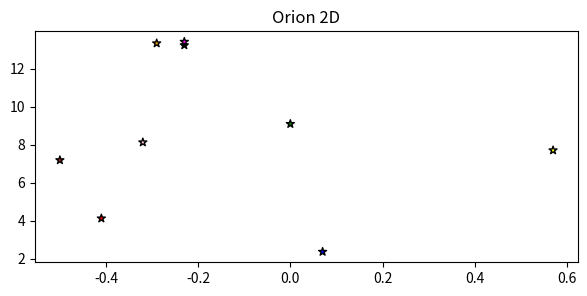
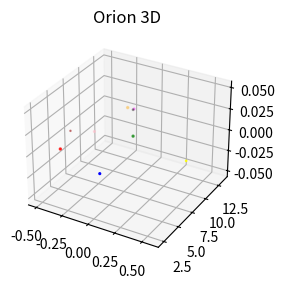

These charts were generated, in order, by the following Python code:

# coding: utf-8

# ## Project: Visualizing the Orion Constellation
# 
# [redacted]
# 
# As a researcher on the Hayden Planetarium team, you are in charge of visualizing the Orion constellation in 3D using the Matplotlib function `.scatter()`. To learn more about the `.scatter()` you can see the Matplotlib documentation [here](https://matplotlib.org/api/_as_gen/matplotlib.pyplot.scatter.html). 
# 
# You will create a rotate-able visualization of the position of the Orion's stars and get a better sense of their actual positions. To achieve this, you will be mapping real data from outer space that maps the position of the stars in the sky
# 
# The goal of the project is to understand spatial perspective. Once you visualize Orion in both 2D and 3D, you will be able to see the difference in the constellation shape humans see from earth versus the actual position of the stars that make up this constellation. 
# 
# <img src="https://upload.wikimedia.org/wikipedia/commons/9/91/Orion_constellation_with_star_labels.jpg" alt="Orion" style="width: 400px;"/>
# 
# 

# ## 1. Set-Up
# The following set-up is new and specific to the project. It is very similar to the way you have imported Matplotlib in previous lessons.
# 
# + Add `%matplotlib notebook` in the cell below. This is a new statement that you may not have seen before. It will allow you to be able to rotate your visualization in this jupyter notebook.
# 
# + We will be using a subset of Matplotlib: `matplotlib.pyplot`. Import the subset as you have been importing it in previous lessons: `from matplotlib import pyplot as plt`
# 
# 
# + In order to see our 3D visualization, we also need to add this new line after we import Matplotlib:
# `from mpl_toolkits.mplot3d import Axes3D`
# 

# In[2]:


get_ipython().run_line_magic('matplotlib', 'notebook')
from matplotlib import pyplot as plt
from mpl_toolkits.mplot3d import Axes3D


# ## 2. Get familiar with real data
# 
# Astronomers describe a star's position in the sky by using a pair of angles: declination and right ascension. Declination is similar to longitude, but it is projected on the celestian fear. Right ascension is known as the "hour angle" because it accounts for time of day and earth's rotaiton. Both angles are relative to the celestial equator. You can learn more about star position [here](https://en.wikipedia.org/wiki/Star_position).
# 
# The `x`, `y`, and `z` lists below are composed of the x, y, z coordinates for each star in the collection of stars that make up the Orion constellation as documented in a paper by Nottingham Trent Univesity on "The Orion constellation as an installation" found [here](https://arxiv.org/ftp/arxiv/papers/1110/1110.3469.pdf).
# 
# Spend some time looking at `x`, `y`, and `z`, does each fall within a range?

# In[9]:


# Orion
x = [-0.41, 0.57, 0.07, 0.00, -0.29, -0.32,-0.50,-0.23, -0.23]
y = [4.12, 7.71, 2.36, 9.10, 13.35, 8.13, 7.19, 13.25,13.43]
z = [2.06, 0.84, 1.56, 2.07, 2.36, 1.72, 0.66, 1.25,1.38]


# ## 3. Create a 2D Visualization
# 
# Before we visualize the stars in 3D, let's get a sense of what they look like in 2D. 
# 
# Create a figure for the 2d plot and save it to a variable name `fig`. (hint: `plt.figure()`)
# 
# Add your subplot `.add_subplot()` as the single subplot, with `1,1,1`.(hint: `add_subplot(1,1,1)`)
# 
# Use the scatter [function](https://matplotlib.org/api/_as_gen/matplotlib.pyplot.scatter.html) to visualize your `x` and `y` coordinates. (hint: `.scatter(x,y)`)
# 
# Render your visualization. (hint: `plt.show()`)
# 
# Does the 2D visualization look like the Orion constellation we see in the night sky? Do you recognize its shape in 2D? There is a curve to the sky, and this is a flat visualization, but we will visualize it in 3D in the next step to get a better sense of the actual star positions. 

# In[25]:


fig = plt.figure(figsize=(7,3))
plt.subplot(1,1,1)
plt.scatter(x,y, color=["red","yellow","blue","green","orange","pink", "brown", "black", "magenta"], marker="*", edgecolor="black")
plt.title("Orion 2D")
plt.show()


# ## 4. Create a 3D Visualization
# 
# Create a figure for the 3D plot and save it to a variable name `fig_3d`. (hint: `plt.figure()`)
# 
# 
# Since this will be a 3D projection, we want to make to tell Matplotlib this will be a 3D plot.  
# 
# To add a 3D projection, you must include a the projection argument. It would look like this:
# ```py
# projection="3d"
# ```
# 
# Add your subplot with `.add_subplot()` as the single subplot `1,1,1` and specify your `projection` as `3d`:
# 
# `fig_3d.add_subplot(1,1,1,projection="3d")`)
# 
# Since this visualization will be in 3D, we will need our third dimension. In this case, our `z` coordinate. 
# 
# Create a new variable `constellation3d` and call the scatter [function](https://matplotlib.org/api/_as_gen/matplotlib.pyplot.scatter.html) with your `x`, `y` and `z` coordinates. 
# 
# Include `z` just as you have been including the other two axes. (hint: `.scatter(x,y,z)`)
# 
# Render your visualization. (hint `plt.show()`.)
# 

# In[27]:


fig_3d = plt.figure(figsize=(7,3))
plt.subplot(1,1,1, projection="3d")
constellation3d=plt.scatter(x,y,z, color=["red","yellow","blue","green","orange","pink", "brown", "black", "magenta"])
plt.title("Orion 3D")
plt.show()


# ## 5. Rotate and explore
# 
# Use your mouse to click and drag the 3D visualization in the previous step. This will rotate the scatter plot. As you rotate, can you see Orion from different angles? 
# 
# Note: The on and off button that appears above the 3D scatter plot allows you to toggle rotation of your 3D visualization in your notebook.
# 
# Take your time, rotate around! Remember, this will never look exactly like the Orion we see from Earth. The visualization does not curve as the night sky does.
# There is beauty in the new understanding of Earthly perspective! We see the shape of the warrior Orion because of Earth's location in the universe and the location of the stars in that constellation.
# 
# Feel free to map more stars by looking up other celestial x, y, z coordinates [here](http://www.stellar-database.com/).
# 
